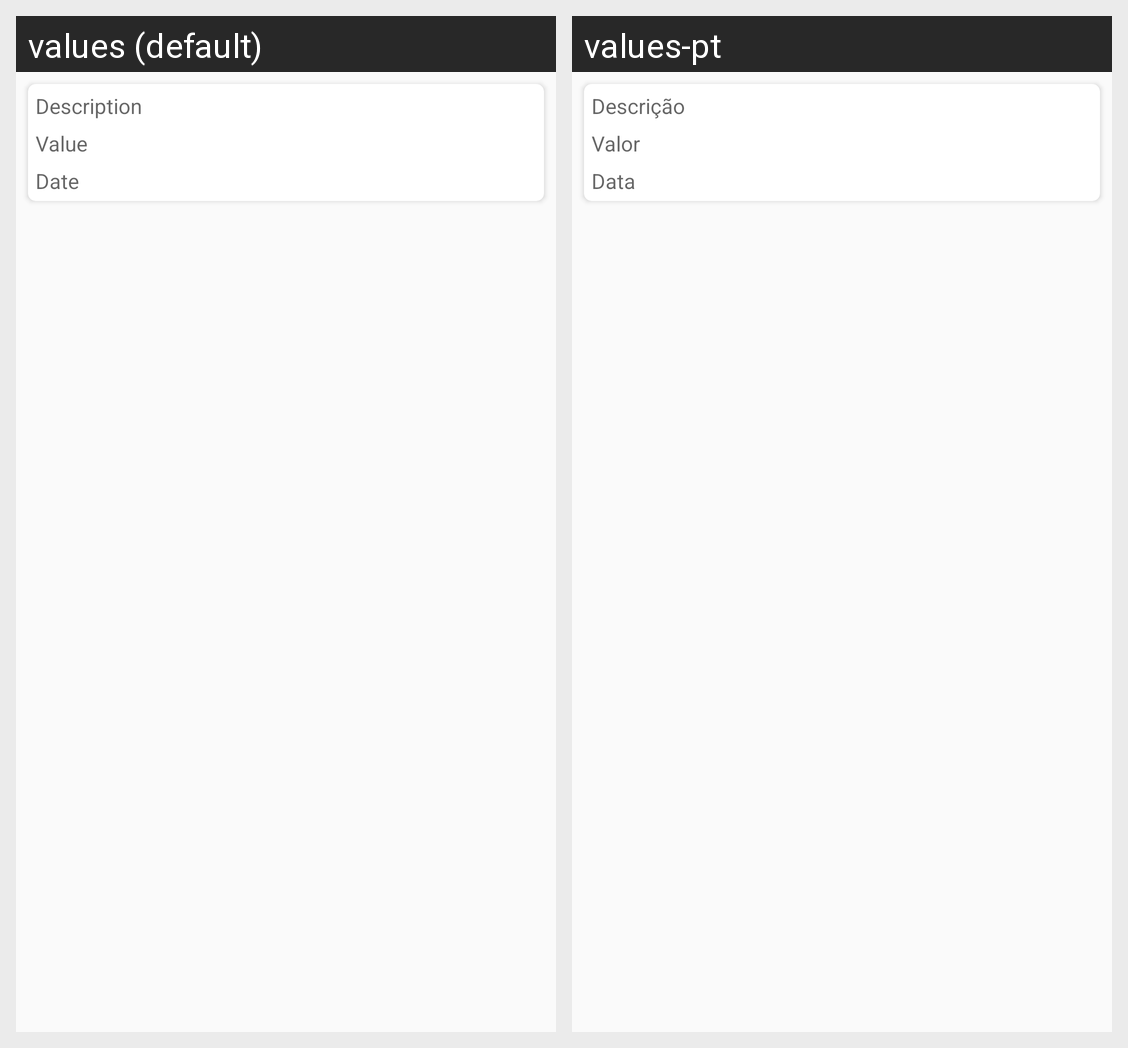

The same Android screen rendered under two of its app's locales, left to right. List the strings drawn on it with the default value and each locale's translation.
Android screen res/layout/my_view.xml rendered under 2 locales, left to right: values (default), values-pt. Device: Nexus 5 (rendered at 1080×1920; each locale shown at half size, 540×960, under a caption strip naming it); theme AppTheme.
Strings drawn on this screen, with the default value and each locale's value (text and hints the layout hard-codes, and strings that could not be matched under every locale, appear in the picture but are not listed):

Description
  values: Description
  values-pt: Descrição

Value
  values: Value
  values-pt: Valor

Date
  values: Date
  values-pt: Data
